Labelled photos from "tl_data", an image-classification folder in QuantumCoherence/CarND-Capstone. The possible labels are: green, red, yellow.

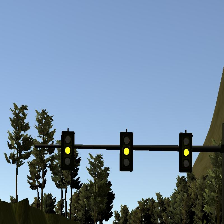
Label: yellow

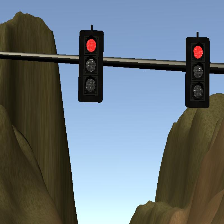
Label: red

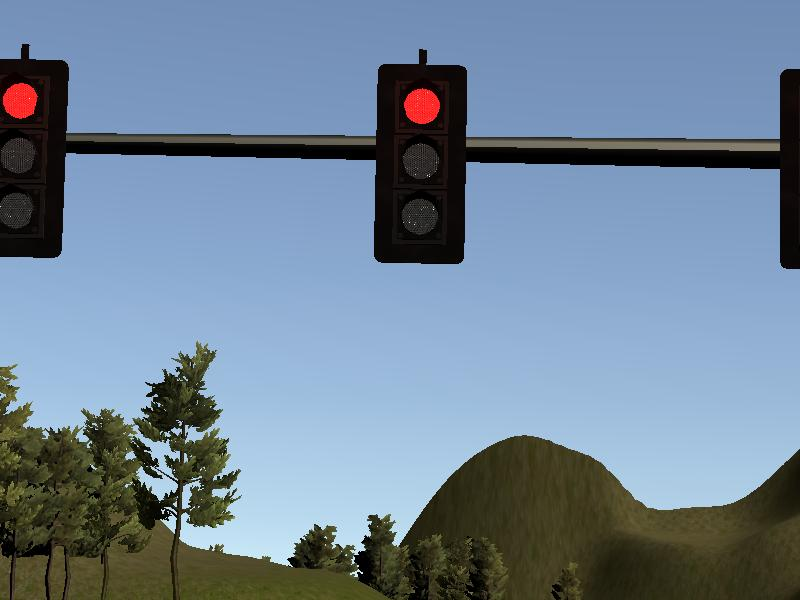
Label: red

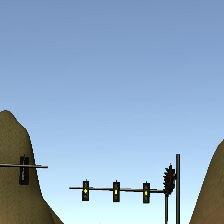
Label: yellow

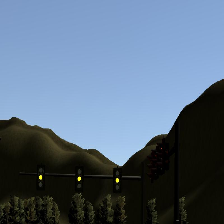
Label: yellow

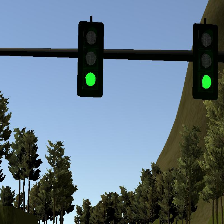
Label: green
